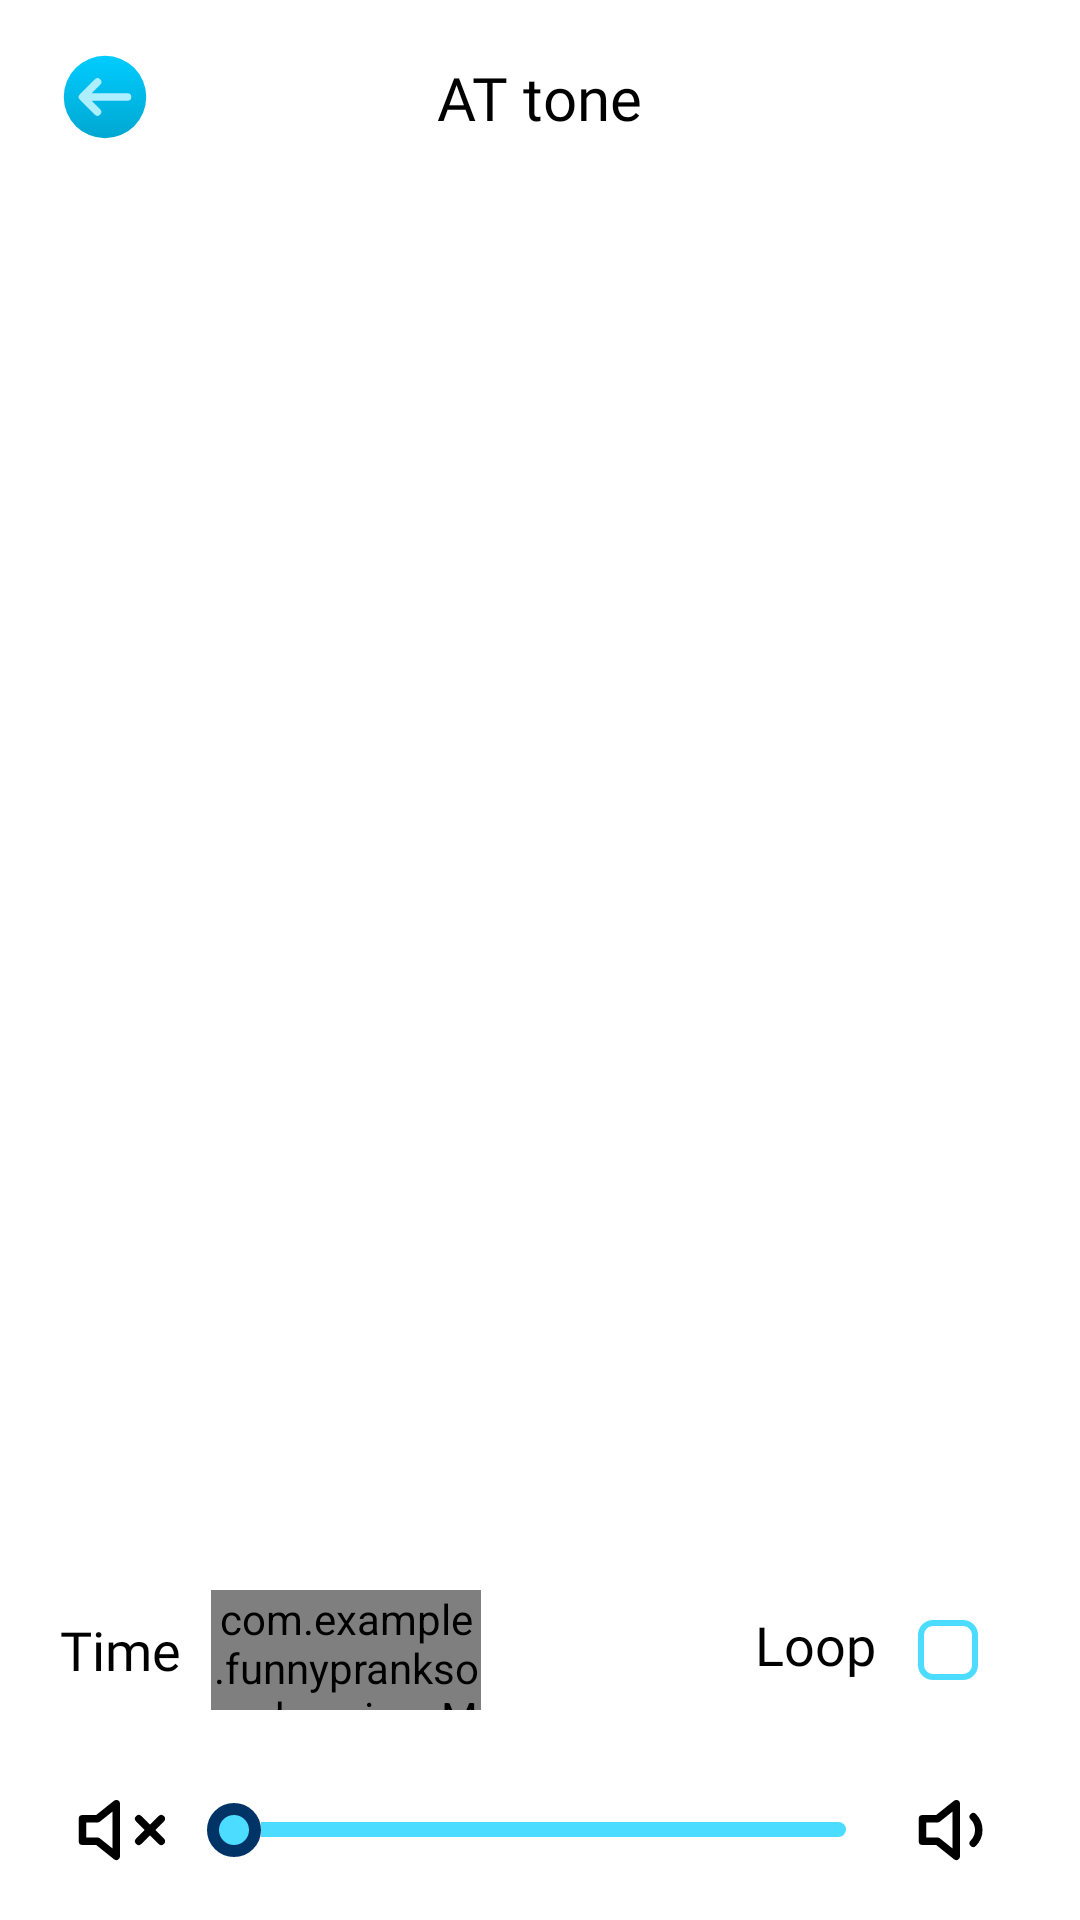

Reconstruct the res/layout file that produces this screen, plus the resources it refers to.
<!-- AndroidManifest.xml: application theme Theme.FunnyPrankSounds -->
<!-- res/layout/activity_prank.xml -->
<?xml version="1.0" encoding="utf-8"?>
<RelativeLayout xmlns:android="http://schemas.android.com/apk/res/android"
    xmlns:app="http://schemas.android.com/apk/res-auto"
    xmlns:tools="http://schemas.android.com/tools"
    android:layout_width="match_parent"
    android:layout_height="match_parent"
    tools:context=".activity.PrankActivity">

    <LinearLayout
        android:id="@+id/toolbar"
        android:layout_width="match_parent"
        android:layout_height="wrap_content"
        android:orientation="vertical">

        <RelativeLayout
            android:layout_width="match_parent"
            android:layout_height="65dp"
            android:background="@color/white"
            tools:ignore="UselessParent">

            <ImageView
                android:id="@+id/back_arrow"
                android:layout_width="50dp"
                android:layout_height="50dp"
                android:layout_centerVertical="true"
                android:layout_marginStart="10dp"
                android:background="@drawable/circular_ripple"
                android:contentDescription="@string/todo"
                android:padding="10dp"
                app:srcCompat="@drawable/ic_back_arrow" />

            <TextView
                android:id="@+id/toolbar_name"
                android:layout_width="wrap_content"
                android:layout_height="wrap_content"
                android:layout_centerInParent="true"
                android:layout_gravity="center"
                android:fontFamily="@font/tommy_bold"
                android:text="@string/app_name"
                android:textColor="@color/black"
                android:textSize="20sp" />

        </RelativeLayout>

    </LinearLayout>

    <RelativeLayout
        android:layout_width="match_parent"
        android:layout_height="match_parent"
        android:layout_above="@+id/params_container"
       >

        <LinearLayout
            android:id="@+id/timer_container"
            android:layout_width="match_parent"
            android:layout_height="wrap_content"
            android:layout_alignParentTop="true"
            android:layout_marginTop="20sp"
            android:gravity="center"
            android:orientation="vertical"
            android:visibility="gone">

            <TextView
                android:layout_width="wrap_content"
                android:layout_height="wrap_content"
                android:fontFamily="@font/tommy_bold"
                android:text="@string/sound_start_soon"
                android:textColor="@color/black"
                android:textSize="20sp" />

            <TextView
                android:id="@+id/time"
                android:layout_width="wrap_content"
                android:layout_height="wrap_content"
                android:layout_marginTop="8dp"
                android:fontFamily="@font/tommy_regular"
                android:text="@string/simple_time_format"
                android:textColor="@color/black"
                android:textSize="24sp" />

        </LinearLayout>

        <com.airbnb.lottie.LottieAnimationView
            android:id="@+id/bg_lottie"
            android:layout_width="match_parent"
            android:layout_height="match_parent"
            android:layout_gravity="center"
            android:visibility="gone"
            app:lottie_autoPlay="false"
            app:lottie_loop="true"
            app:lottie_rawRes="@raw/bg_lottie" />

        <RelativeLayout
            android:id="@+id/touch_card"
            android:layout_width="150dp"
            android:layout_height="150dp"
            android:layout_centerInParent="true"
            android:background="@drawable/circular_bg"
            app:cardBackgroundColor="@color/sky_blue_light_1"
            app:cardCornerRadius="10dp">

            <ImageView
                android:id="@+id/effect_img"
                android:layout_width="120dp"
                android:layout_height="120dp"
                android:layout_centerInParent="true"
                android:layout_marginStart="8dp"
                android:layout_marginTop="8dp"
                android:layout_marginEnd="8dp"
                android:layout_marginBottom="8dp"
                android:contentDescription="@string/todo" />

        </RelativeLayout>

    </RelativeLayout>

    <RelativeLayout
        android:id="@+id/params_container"
        android:layout_width="match_parent"
        android:layout_height="60dp"
        android:layout_above="@+id/volume_seekbar_container">

        <LinearLayout
            android:layout_width="wrap_content"
            android:layout_height="match_parent"
            android:layout_alignParentStart="true"
            android:layout_centerVertical="true"
            android:layout_marginStart="20dp"
            android:orientation="horizontal">

            <TextView
                android:layout_width="wrap_content"
                android:layout_height="wrap_content"
                android:layout_gravity="center_vertical"
                android:fontFamily="@font/tommy_bold"
                android:text="@string/time"
                android:textColor="@color/black"
                android:textSize="18sp" />

            <com.example.funnypranksounds.spiner.MySpinner
                android:id="@+id/time_spinner"
                android:layout_width="90dp"
                android:layout_height="40dp"
                android:layout_gravity="center_vertical"
                android:layout_marginStart="10dp"
                android:layout_marginEnd="50dp"
                android:background="@drawable/spinner_border"
                android:dropDownVerticalOffset="-10dp"
                android:popupBackground="@drawable/spinner_background"
                android:popupElevation="0dp"
                android:spinnerMode="dropdown"
                tools:ignore="RtlSymmetry" />

        </LinearLayout>

        <LinearLayout
            android:layout_width="wrap_content"
            android:layout_height="wrap_content"
            android:layout_alignParentEnd="true"
            android:layout_centerVertical="true"
            android:layout_marginStart="15dp"
            android:layout_marginEnd="20dp"
            android:orientation="horizontal"
            tools:ignore="RelativeOverlap">

            <TextView
                android:layout_width="wrap_content"
                android:layout_height="wrap_content"
                android:fontFamily="@font/tommy_bold"
                android:text="@string/loop"
                android:textColor="@color/black"
                android:textSize="18sp" />

            <com.google.android.material.checkbox.MaterialCheckBox
                android:id="@+id/check_box"
                android:layout_width="wrap_content"
                android:layout_height="wrap_content"
                android:button="@drawable/checkbox_state"
                app:useMaterialThemeColors="false" />
        </LinearLayout>

    </RelativeLayout>

    <RelativeLayout
        android:id="@+id/volume_seekbar_container"
        android:layout_width="match_parent"
        android:layout_height="60dp"
        android:layout_alignParentBottom="true">

        <ImageView
            android:id="@+id/img_vol_cancel"
            android:layout_width="40dp"
            android:layout_height="40dp"
            android:layout_alignParentStart="true"
            android:layout_centerVertical="true"
            android:layout_marginStart="20dp"
            android:contentDescription="@string/todo"
            android:padding="5dp"
            app:srcCompat="@drawable/ic_vol_cancel" />

        <SeekBar
            android:id="@+id/volume_seekbar"
            android:layout_width="match_parent"
            android:layout_height="wrap_content"
            android:layout_centerInParent="true"
            android:layout_marginStart="8dp"
            android:layout_marginEnd="8dp"
            android:layout_toStartOf="@+id/img_vol_plus"
            android:layout_toEndOf="@+id/img_vol_cancel"
            android:maxHeight="5dp"
            android:paddingLeft="10dp"
            android:paddingRight="10dp"
            android:progressDrawable="@drawable/progressdrawable"
            android:thumb="@drawable/seek_thumb" />

        <ImageView
            android:id="@+id/img_vol_plus"
            android:layout_width="40dp"
            android:layout_height="40dp"
            android:layout_alignParentEnd="true"
            android:layout_centerVertical="true"
            android:layout_marginEnd="20dp"
            android:contentDescription="@string/todo"
            android:padding="5dp"
            app:srcCompat="@drawable/ic_vol_plus" />

    </RelativeLayout>

</RelativeLayout>
<!-- resources referenced by this layout -->
<resources>
  <color name="black">#FF000000</color>
  <color name="sky_blue_light_1">#4CDCFF</color>
  <color name="white">#FFFFFFFF</color>
  <!-- drawable checkbox_state (drawable-v24) -->
  <?xml version="1.0" encoding="utf-8"?>
  <selector xmlns:android="http://schemas.android.com/apk/res/android">
      <item android:state_checked="true" android:drawable="@drawable/ic_check_box_selected" />
      <item android:state_checked="false" android:drawable="@drawable/ic_check_box"/>
  </selector>
  <!-- drawable circular_ripple (drawable-v24) -->
  <?xml version="1.0" encoding="utf-8"?>
  <ripple xmlns:android="http://schemas.android.com/apk/res/android"
      android:color="@color/trans_grey">
      <item android:id="@android:id/mask">
          <shape android:shape="oval">
              <solid android:color="@color/light_red"/>
          </shape>
          <color android:color="@color/trans_grey"/>
      </item>
  </ripple>
  <!-- drawable progressdrawable (drawable-v24) -->
  <?xml version="1.0" encoding="utf-8"?>
  <layer-list xmlns:android="http://schemas.android.com/apk/res/android">
      <item android:id="@android:id/background">
          <shape android:shape="rectangle">
              <solid android:color="@color/sky_blue_light_1" />
              <corners android:radius="5dp" />
          </shape>
      </item>
      <item android:id="@android:id/progress">
          <clip>
              <shape android:shape="rectangle">
                  <solid android:color="@color/sky_blue_dark" />
                  <corners android:radius="5dp" />
              </shape>
          </clip>
      </item>
  </layer-list>
  <!-- drawable seek_thumb (drawable-v24) -->
  <?xml version="1.0" encoding="utf-8"?>
  <shape xmlns:android="http://schemas.android.com/apk/res/android"
      android:shape="oval">
  
      <solid android:color="@color/sky_blue_light_1" />
      <stroke
          android:width="4dp"
          android:color="@color/sky_blue_dark" />
      <size
          android:width="18dp"
          android:height="18dp" />
  </shape>
  <!-- drawable spinner_background (drawable-v24) -->
  <shape xmlns:android="http://schemas.android.com/apk/res/android"
      android:shape="rectangle">
      <solid android:color="@color/white" />
      <stroke
          android:width="2dp"
          android:color="@color/sky_blue_dark" />
      <corners android:radius="10dp" />
  </shape>
  <!-- drawable spinner_border (drawable-v24) -->
  <shape xmlns:android="http://schemas.android.com/apk/res/android">
      <stroke
          android:width="2dp"
          android:color="@color/sky_blue_dark" />
      <corners android:radius="10dp" />
      <solid android:color="@color/sky_blue_light_1"/>
  </shape>
  <string name="app_name">AT tone</string>
  <string name="loop">Loop</string>
  <string name="simple_time_format">00:00:00</string>
  <string name="sound_start_soon">Your sound will play in</string>
  <string name="time">Time</string>
  <string name="todo">TODO</string>
  <style name="Theme.FunnyPrankSounds" parent="Theme.MaterialComponents.DayNight.NoActionBar">
          
          <item name="colorPrimary">@color/purple_500</item>
          <item name="colorPrimaryVariant">@color/purple_700</item>
          <item name="colorOnPrimary">@color/white</item>
          
          <item name="colorSecondary">@color/teal_200</item>
          <item name="colorSecondaryVariant">@color/teal_700</item>
          <item name="colorOnSecondary">@color/black</item>
          
          <item name="android:statusBarColor" tools:targetApi="l">?attr/colorPrimaryVariant</item>
          
          <item name="android:windowDisablePreview">true</item>
      </style>
  <color name="trans_grey">#5E8E8E8E</color>
  <color name="light_red">#FFB7AA</color>
  <color name="sky_blue_dark">#036</color>
  <color name="purple_500">#ECECEC</color>
  <color name="purple_700">#D3D3D3</color>
  <color name="teal_200">#FF03DAC5</color>
  <color name="teal_700">#FF018786</color>
</resources>
